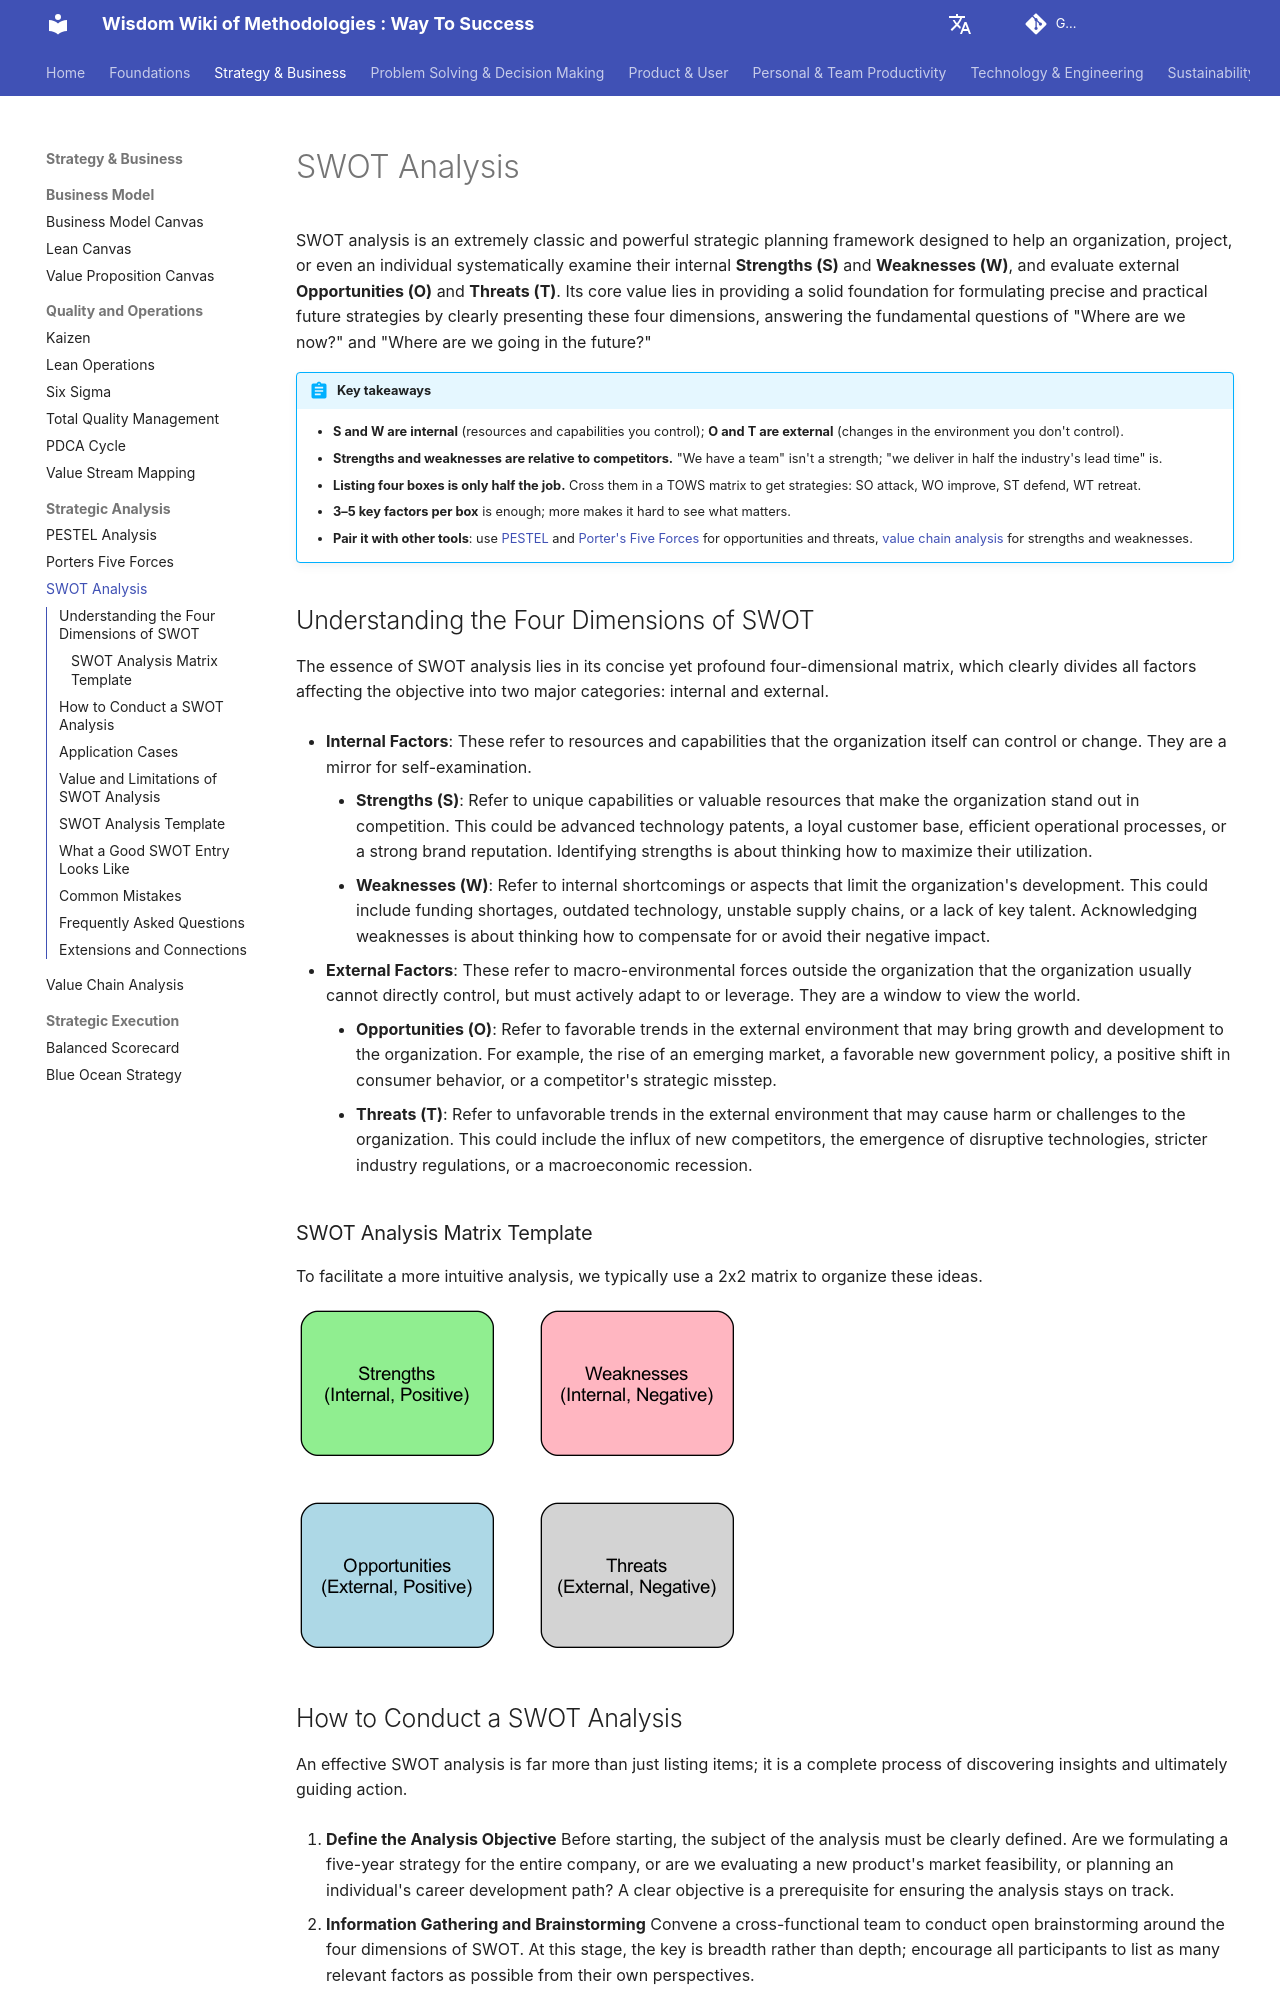

repository: mayunlei/methodologywiki · page: en/Strategy & Business/strategic_analysis/SWOT-Analysis-Tutorial-en/index.html · generator: mkdocs

---
title: "SWOT Analysis: How to Do It, TOWS Matrix, Template and Examples"
description: "SWOT analysis maps strengths, weaknesses, opportunities and threats, and the TOWS matrix turns them into SO, WO, ST and WT strategies. Includes a fill-in template, good vs. vague examples, business and personal cases and common mistakes."
---

# SWOT Analysis

SWOT analysis is an extremely classic and powerful strategic planning framework designed to help an organization, project, or even an individual systematically examine their internal **Strengths (S)** and **Weaknesses (W)**, and evaluate external **Opportunities (O)** and **Threats (T)**. Its core value lies in providing a solid foundation for formulating precise and practical future strategies by clearly presenting these four dimensions, answering the fundamental questions of "Where are we now?" and "Where are we going in the future?"

!!! abstract "Key takeaways"

    - **S and W are internal** (resources and capabilities you control); **O and T are external** (changes in the environment you don't control).
    - **Strengths and weaknesses are relative to competitors.** "We have a team" isn't a strength; "we deliver in half the industry's lead time" is.
    - **Listing four boxes is only half the job.** Cross them in a TOWS matrix to get strategies: SO attack, WO improve, ST defend, WT retreat.
    - **3–5 key factors per box** is enough; more makes it hard to see what matters.
    - **Pair it with other tools**: use [PESTEL](PESTEL-Analysis-Tutorial-en.md) and [Porter's Five Forces](Porters-Five-Forces-Tutorial-en.md) for opportunities and threats, [value chain analysis](Value-Chain-Analysis-Tutorial-en.md) for strengths and weaknesses.

## Understanding the Four Dimensions of SWOT

The essence of SWOT analysis lies in its concise yet profound four-dimensional matrix, which clearly divides all factors affecting the objective into two major categories: internal and external.

*   **Internal Factors**: These refer to resources and capabilities that the organization itself can control or change. They are a mirror for self-examination.
    *   **Strengths (S)**: Refer to unique capabilities or valuable resources that make the organization stand out in competition. This could be advanced technology patents, a loyal customer base, efficient operational processes, or a strong brand reputation. Identifying strengths is about thinking how to maximize their utilization.
    *   **Weaknesses (W)**: Refer to internal shortcomings or aspects that limit the organization's development. This could include funding shortages, outdated technology, unstable supply chains, or a lack of key talent. Acknowledging weaknesses is about thinking how to compensate for or avoid their negative impact.

*   **External Factors**: These refer to macro-environmental forces outside the organization that the organization usually cannot directly control, but must actively adapt to or leverage. They are a window to view the world.
    *   **Opportunities (O)**: Refer to favorable trends in the external environment that may bring growth and development to the organization. For example, the rise of an emerging market, a favorable new government policy, a positive shift in consumer behavior, or a competitor's strategic misstep.
    *   **Threats (T)**: Refer to unfavorable trends in the external environment that may cause harm or challenges to the organization. This could include the influx of new competitors, the emergence of disruptive technologies, stricter industry regulations, or a macroeconomic recession.

### SWOT Analysis Matrix Template

To facilitate a more intuitive analysis, we typically use a 2x2 matrix to organize these ideas.

![SWOT Analysis Matrix](./SWOT-Analysis-Tutorial-en-diagram.png)

<!-- mermaid 源文件：SWOT-Analysis-Tutorial-en-mermaid-src-1.mmd -->
